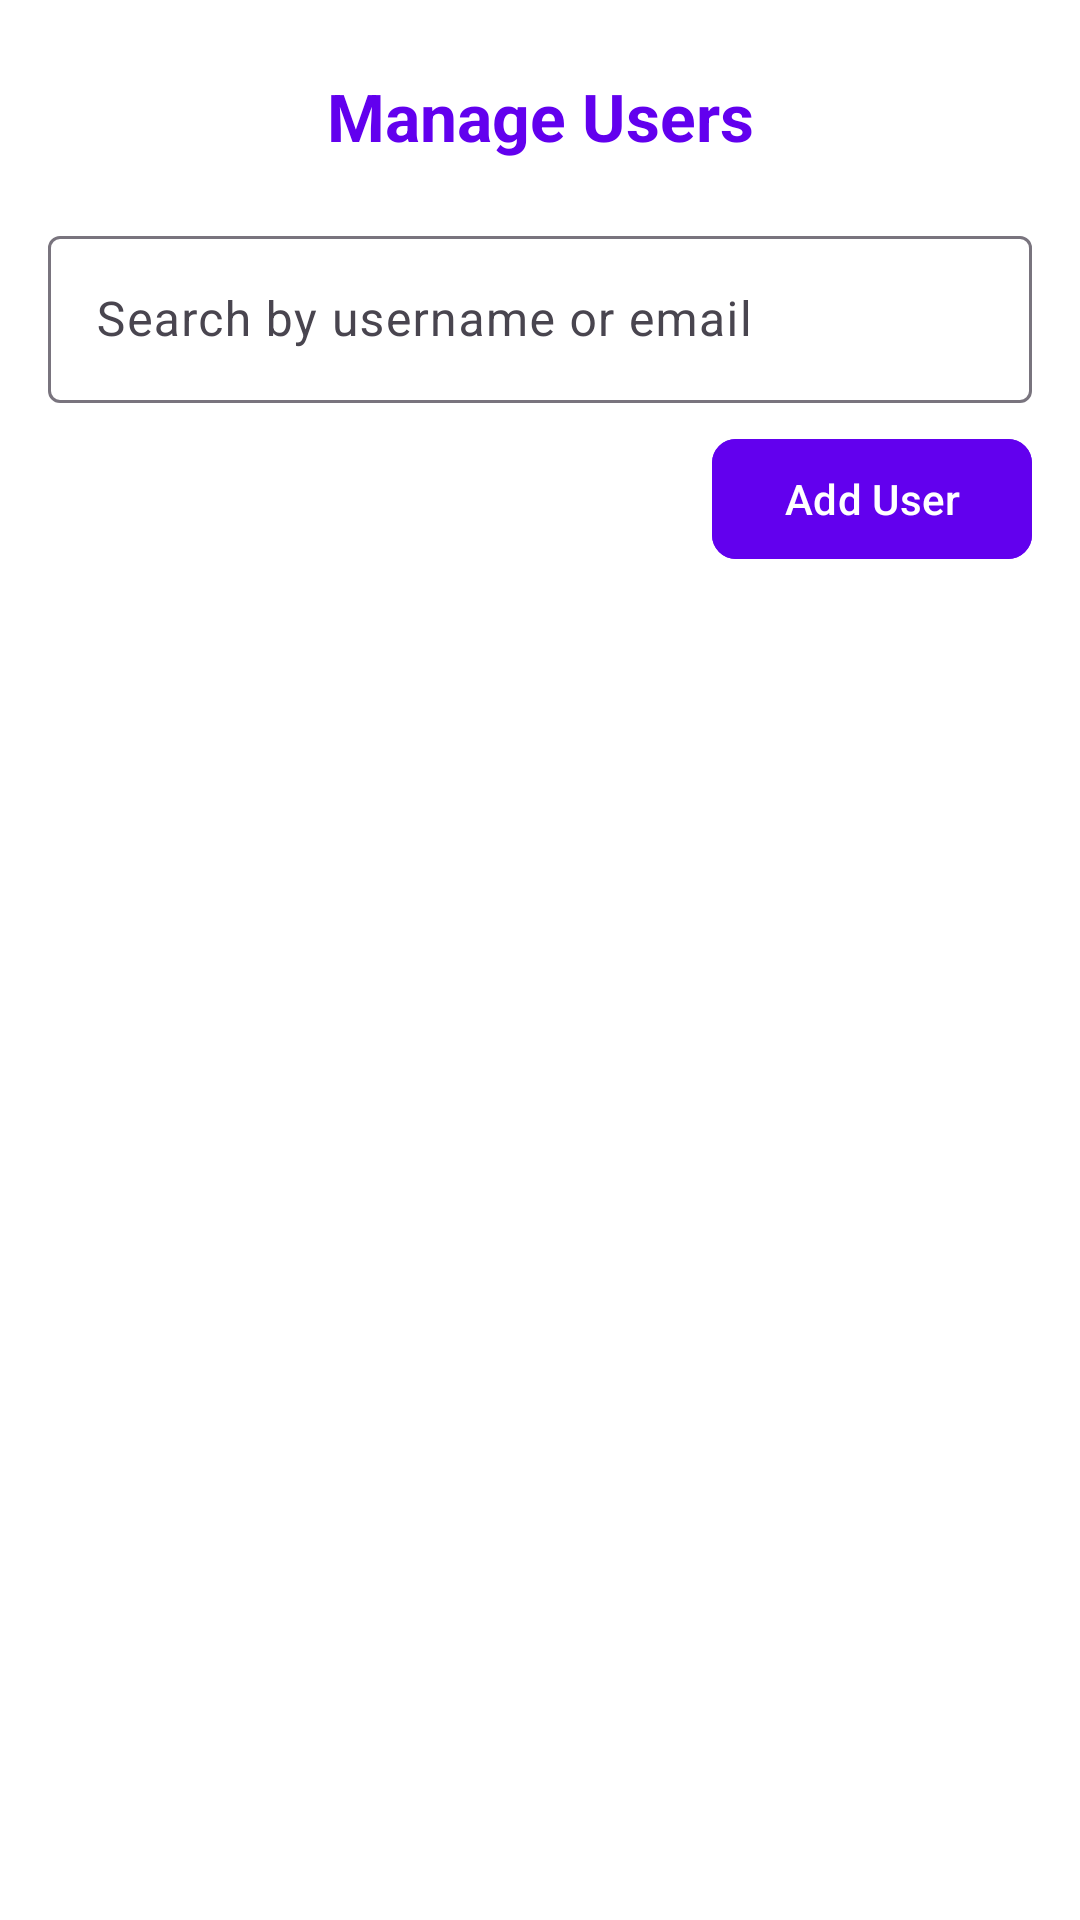

Reconstruct the res/layout file that produces this screen, plus the resources it refers to.
<!-- AndroidManifest.xml: application theme Theme.DB_LuxeVista_Resort -->
<!-- res/layout/activity_manage_users.xml -->
<?xml version="1.0" encoding="utf-8"?>
<LinearLayout xmlns:android="http://schemas.android.com/apk/res/android"
    xmlns:app="http://schemas.android.com/apk/res-auto"
    android:layout_width="match_parent"
    android:layout_height="match_parent"
    android:orientation="vertical"
    android:padding="16dp"
    android:background="@android:color/white">

    
    <TextView
        android:id="@+id/headerTitle"
        android:layout_width="match_parent"
        android:layout_height="wrap_content"
        android:text="Manage Users"
        android:textSize="22sp"
        android:textStyle="bold"
        android:gravity="center"
        android:padding="8dp"
        android:textColor="@color/purple_500"/>

    
    <com.google.android.material.textfield.TextInputLayout
        android:layout_width="match_parent"
        android:layout_height="wrap_content"
        android:hint="Search by username or email"
        android:layout_marginTop="12dp">

        <com.google.android.material.textfield.TextInputEditText
            android:id="@+id/etSearchUser"
            android:layout_width="match_parent"
            android:layout_height="wrap_content"
            android:imeOptions="actionSearch"
            android:inputType="text"/>
    </com.google.android.material.textfield.TextInputLayout>

    
    <com.google.android.material.button.MaterialButton
        android:id="@+id/btnAddUser"
        android:layout_width="wrap_content"
        android:layout_height="wrap_content"
        android:text="Add User"
        android:textAllCaps="false"
        android:layout_gravity="end"
        android:layout_marginTop="8dp"
        app:cornerRadius="8dp"
        app:icon="@drawable/ic_add"
        app:iconPadding="6dp"
        app:iconTint="@color/white"
        android:backgroundTint="@color/purple_500"/>


    
    <TextView
        android:id="@+id/tvEmpty"
        android:layout_width="match_parent"
        android:layout_height="wrap_content"
        android:text="No users found"
        android:textColor="@android:color/darker_gray"
        android:textSize="16sp"
        android:gravity="center"
        android:layout_marginTop="12dp"
        android:visibility="gone"/>


    
    <androidx.recyclerview.widget.RecyclerView
        android:id="@+id/rvUsers"
        android:layout_width="match_parent"
        android:layout_height="0dp"
        android:layout_weight="1"
        android:layout_marginTop="12dp"
        android:clipToPadding="false"
        android:paddingBottom="8dp"/>
</LinearLayout>
<!-- resources referenced by this layout -->
<resources>
  <color name="purple_500">#6200EE</color>
  <color name="white">#FFFFFFFF</color>
  <style name="Theme.DB_LuxeVista_Resort" parent="Base.Theme.DB_LuxeVista_Resort" />
  <style name="Base.Theme.DB_LuxeVista_Resort" parent="Theme.Material3.DayNight.NoActionBar">
          
          
      </style>
</resources>
